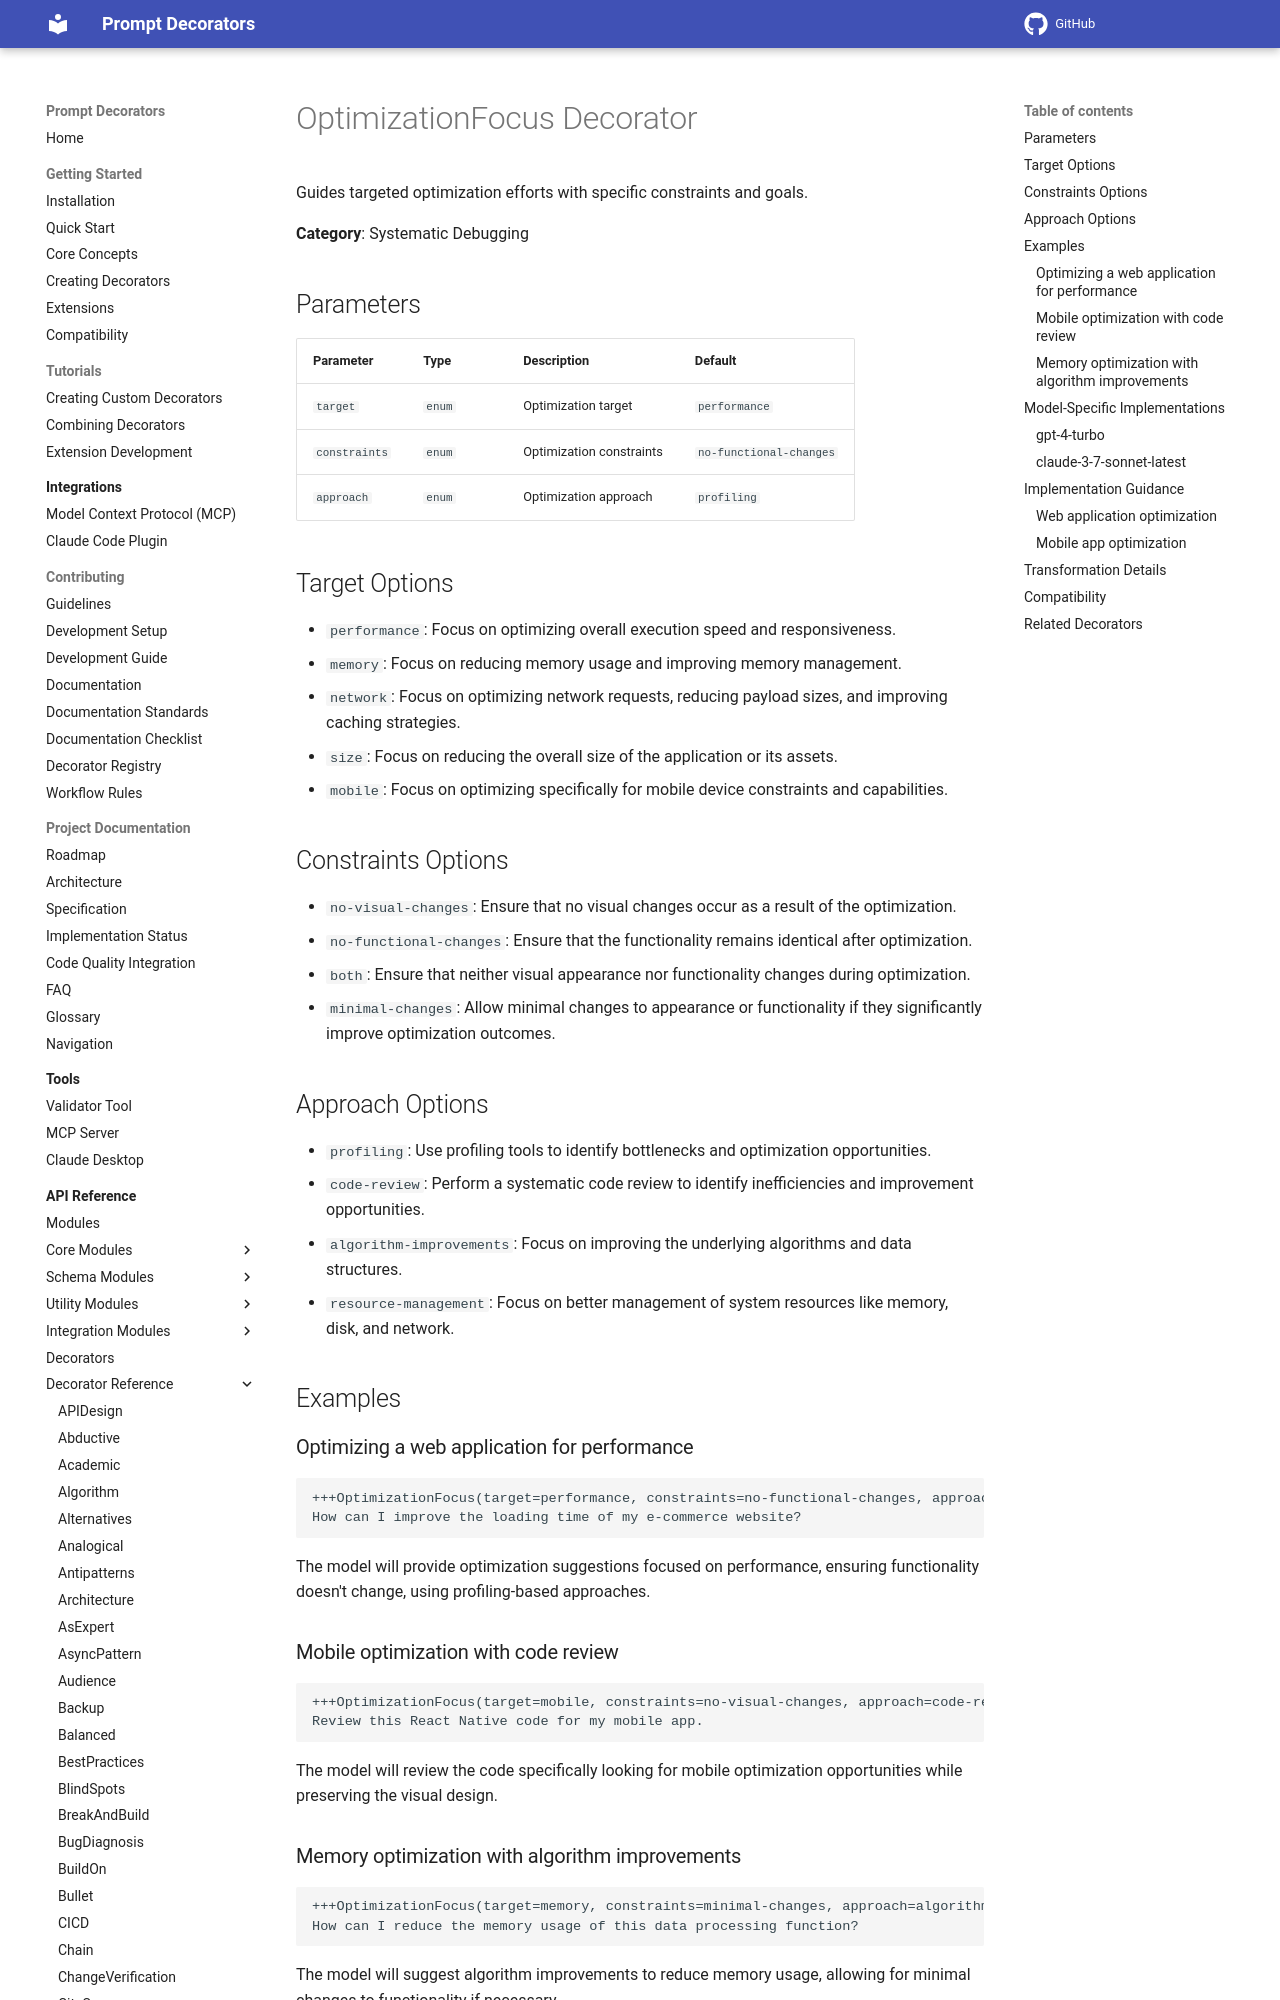

repository: synaptiai/prompt-decorators · page: api/decorators/OptimizationFocus/index.html · generator: mkdocs

# OptimizationFocus Decorator

Guides targeted optimization efforts with specific constraints and goals.

**Category**: Systematic Debugging

## Parameters

| Parameter | Type | Description | Default |
|-----------|------|-------------|--------|
| `target` | `enum` | Optimization target | `performance` |
| `constraints` | `enum` | Optimization constraints | `no-functional-changes` |
| `approach` | `enum` | Optimization approach | `profiling` |

## Target Options

- `performance`: Focus on optimizing overall execution speed and responsiveness.
- `memory`: Focus on reducing memory usage and improving memory management.
- `network`: Focus on optimizing network requests, reducing payload sizes, and improving caching strategies.
- `size`: Focus on reducing the overall size of the application or its assets.
- `mobile`: Focus on optimizing specifically for mobile device constraints and capabilities.

## Constraints Options

- `no-visual-changes`: Ensure that no visual changes occur as a result of the optimization.
- `no-functional-changes`: Ensure that the functionality remains identical after optimization.
- `both`: Ensure that neither visual appearance nor functionality changes during optimization.
- `minimal-changes`: Allow minimal changes to appearance or functionality if they significantly improve optimization outcomes.

## Approach Options

- `profiling`: Use profiling tools to identify bottlenecks and optimization opportunities.
- `code-review`: Perform a systematic code review to identify inefficiencies and improvement opportunities.
- `algorithm-improvements`: Focus on improving the underlying algorithms and data structures.
- `resource-management`: Focus on better management of system resources like memory, disk, and network.

## Examples

### Optimizing a web application for performance

```
+++OptimizationFocus(target=performance, constraints=no-functional-changes, approach=profiling)
How can I improve the loading time of my e-commerce website?
```

The model will provide optimization suggestions focused on performance, ensuring functionality doesn't change, using profiling-based approaches.
